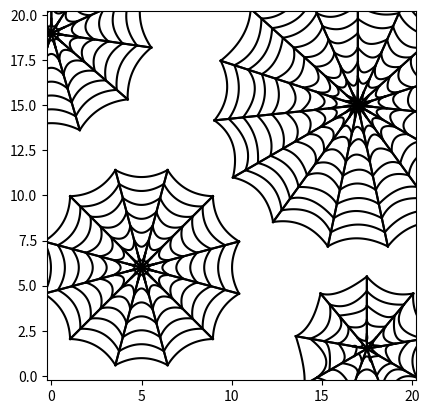

Here is the Python script that generated this plot:
"""
@author: Aslan
"""

import numpy as np  
import matplotlib.pyplot as plt
import numpy.random as alea

def visu_point(matPoint,style):
    # matPoint contient les coordonnées des points
    x = matPoint[0, :]
    y = matPoint[1, :]
    plt.plot(x, y, style)
    
def visu_segment(P1,P2,style):
    # attention P1 et P2 sont des tableaux (2,1)
    matP = np.concatenate((P1,P2),1)
    visu_point(matP,style)
    
def mat_rotation(origine, matrice, theta):
    # si pas besoin des coordonnées homogènes
    mat = np.dot(np.array([[1,0,-origine[0]],
                           [0,1,-origine[1]],
                           [0,0,1]]), matrice)
    mat = np.dot(np.array([[np.cos(theta), -np.sin(theta), 0],
                    [np.sin(theta), np.cos(theta), 0],
                    [0,0,1]]), mat)
    mat = np.dot(np.array([[1,0,origine[0]],
                           [0,1,origine[1]],
                           [0,0,1]]), mat)
    return mat

def visu_BezierQuad(matPointControl,str):
    
    n=50
    mt = np.linspace(0,1.,n)
    matt = np.ones((3,n))  # que des 1
    matt[1,:] = mt  # ligne avec les t
    matt[2,:] = mt*mt  # ligne avec les t*t
    
    matBezier3 = np.array([[1, 0, 0],
                           [-2, 2, 0],
                           [1, -2, 1]])

    matPointligne = np.dot(np.dot(matt.T,matBezier3),matPointControl.T)
    matPoint=matPointligne.T  # on transpose

    visu_point(matPoint,str)


def toileAraignee(origine, nbFormes, nbCourbes, distanceEntreCourbes, parametrePivot, style):
    angleForme = 360/nbFormes
    demiAngle = angleForme/2;
    
    #Les coordonnes en extremite de chaque courbe
    extremiteCourbesDroite = [[],[],[]]
    extremiteCourbesGauche = [[],[],[]]
    for i in range(1, nbCourbes+1):
        extremiteCourbesDroite[0].append(origine[0]) # en x c'est meme chose
        extremiteCourbesDroite[1].append(origine[1]-i*distanceEntreCourbes)
        extremiteCourbesDroite[2].append(1)
        extremiteCourbesGauche[0].append(origine[0]) # en x c'est meme chose
        extremiteCourbesGauche[1].append(origine[1]-i*distanceEntreCourbes)
        extremiteCourbesGauche[2].append(1)
    #Tournons ces segments en demi angle
    extremiteCourbesDroite = mat_rotation(origine, extremiteCourbesDroite, np.radians(-demiAngle))
    extremiteCourbesGauche = mat_rotation(origine, extremiteCourbesGauche, np.radians(demiAngle))
    
    #Formons une liste des pivots pour chaque courbe de Bezier
    pivots = [[origine[0]],[origine[1]], [1]]
    for i in range(nbCourbes-1):
        pivots[0].append(origine[0]) # en x il a meme position qu'origine
        pivots[1].append(extremiteCourbesDroite[1][i])
        pivots[2].append(1)
        
    #Dessinons tous les formes
    for forme in range(nbFormes):
        pivotsAlea = pivots.copy()
        for i in range(2):
            for j in range(len(pivotsAlea[i])):
                pivotsAlea[i][j] = (pivotsAlea[i][j] + (alea.rand()-0.5) * parametrePivot)
        #affichage de 2 segments
        visu_point(np.array([[extremiteCourbesDroite[0][-1],origine[0],extremiteCourbesGauche[0][-1]],[extremiteCourbesDroite[1][-1],origine[1], extremiteCourbesGauche[1][-1]]]), style)

        #Dessinons des courbes
        for courbe in range(nbCourbes):
            #Toutes les coordonnees dont on a besoin pour faire une courbe
            droitePosX = extremiteCourbesDroite[0][courbe]
            droitePosY = extremiteCourbesDroite[1][courbe]
            pivotPosX = pivotsAlea[0][courbe]
            pivotPosY = pivotsAlea[1][courbe]
            gauchePosX = extremiteCourbesGauche[0][courbe]
            gauchePosY = extremiteCourbesGauche[1][courbe]
            
            #enfin, la courbe, apres avoir formé les coordonnees
            pointsForme = np.array([[droitePosX,pivotPosX,gauchePosX],[droitePosY,pivotPosY, gauchePosY]])
            visu_BezierQuad(pointsForme, style)
        
        #Tournons tous les coordonnes par angle de forme, pour le prochain affichage
        extremiteCourbesDroite = mat_rotation(origine, extremiteCourbesDroite, np.radians(angleForme))
        extremiteCourbesGauche = mat_rotation(origine, extremiteCourbesGauche, np.radians(angleForme))
        pivots = mat_rotation(origine, pivots, np.radians(angleForme))
    #Fin de fonction toileAraignee
    

#pour afficher le graphique
plt.axis('scaled') 
taille=20
plt.xlim(-0.25, taille+0.25)  
plt.ylim(-0.25, taille+0.25)


nombreDeFormes = 15
nombreDeCourbes = 10
distanceEntreCourbes = 0.8
parametrePivot = 0.4;
toileAraignee(np.array([17,15]), nombreDeFormes, nombreDeCourbes, distanceEntreCourbes, parametrePivot, 'black')

nombreDeFormes = 11
nombreDeCourbes = 7
distanceEntreCourbes = 0.8
parametrePivot = 0;
toileAraignee(np.array([0,19]), nombreDeFormes, nombreDeCourbes, distanceEntreCourbes, parametrePivot, 'black')

nombreDeFormes = 12
nombreDeCourbes = 7
distanceEntreCourbes = 0.8
parametrePivot = 0;
toileAraignee(np.array([5,6]), nombreDeFormes, nombreDeCourbes, distanceEntreCourbes, parametrePivot, 'black')

nombreDeFormes = 9
nombreDeCourbes = 5
distanceEntreCourbes = 0.8
parametrePivot = 0.9;
toileAraignee(np.array([17.5,1.5]), nombreDeFormes, nombreDeCourbes, distanceEntreCourbes, parametrePivot, 'black')

